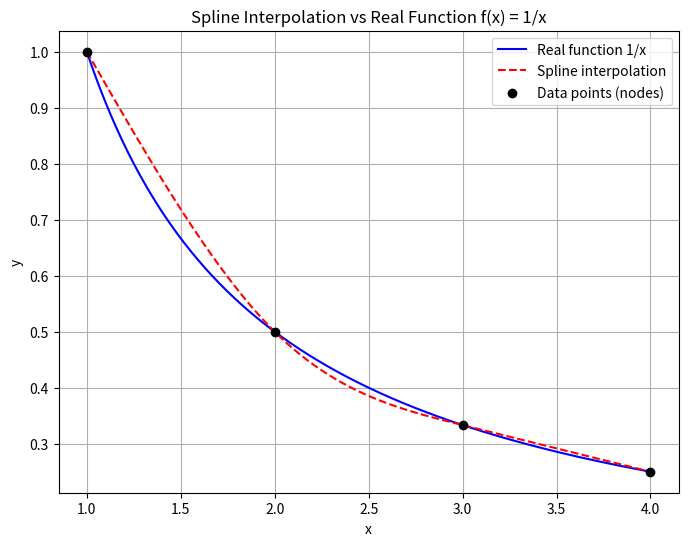

Reproduce this figure in Python.
import numpy as np
import matplotlib.pyplot as plt

A = np.array([1, 2, 3, 4])
B = np.array([1, 1/2, 1/3, 1/4])
h = A[1] - A[0]

def compute_second_derivatives(A, B, h):
    n = len(A) - 1 
    M = np.zeros(len(A))
    # Natural spline boundary conditions: second derivatives at endpoints are zero
    M[0] = 0
    M[n] = 0
    
    C = np.zeros((n + 1, n + 1))
    for i in range(n + 1):
        if i == 0:
            C[i, i] = 1
        elif i == n:
            C[i, i] = 1
        else:
            C[i, i - 1] = 1
            C[i, i] = 4
            C[i, i + 1] = 1

    D = np.zeros(n - 1)
    for i in range(1, n):
        D[i - 1] = 6 * (B[i + 1] - 2 * B[i] + B[i - 1]) / (h ** 2)
    
    # Solve the linear system for the interior second derivatives M[1] to M[n-1]
    M[1:n] = np.linalg.solve(C[1:n, 1:n], D)
    return M

M = compute_second_derivatives(A, B, h)

def spline(x):
    # Determine the interval index for the given x
    i = np.searchsorted(A, x) - 1
    # Clamp i so it stays within valid bounds (0 to len(A)-2)
    i = max(min(i, len(A) - 2), 0)
    dx = x - A[i]
    
    a_i = B[i]
    b_i = (B[i+1] - B[i]) / h - (2 * M[i] + M[i+1]) * h / 6
    c_i = M[i] / 2
    d_i = (M[i+1] - M[i]) / (6 * h)
    
    return a_i + b_i * dx + c_i * dx**2 + d_i * dx**3

print("Second Derivatives M:")
print(M)

x_val = 2.5
print(f"Spline interpolation at x = {x_val}: {spline(x_val)}")
# Generate dense x-values for plotting the spline and the real function
x_dense = np.linspace(A[0], A[-1], 400)
spline_values = np.array([spline(x) for x in x_dense])
real_function_values = 1 / x_dense

# Plot the real function and the spline interpolation
plt.figure(figsize=(8, 6))
plt.plot(x_dense, real_function_values, label='Real function 1/x', color='blue')
plt.plot(x_dense, spline_values, label='Spline interpolation', linestyle='--', color='red')
plt.scatter(A, B, color='black', zorder=5, label='Data points (nodes)')
plt.xlabel('x')
plt.ylabel('y')
plt.title('Spline Interpolation vs Real Function f(x) = 1/x')
plt.legend()
plt.grid(True)
plt.show()